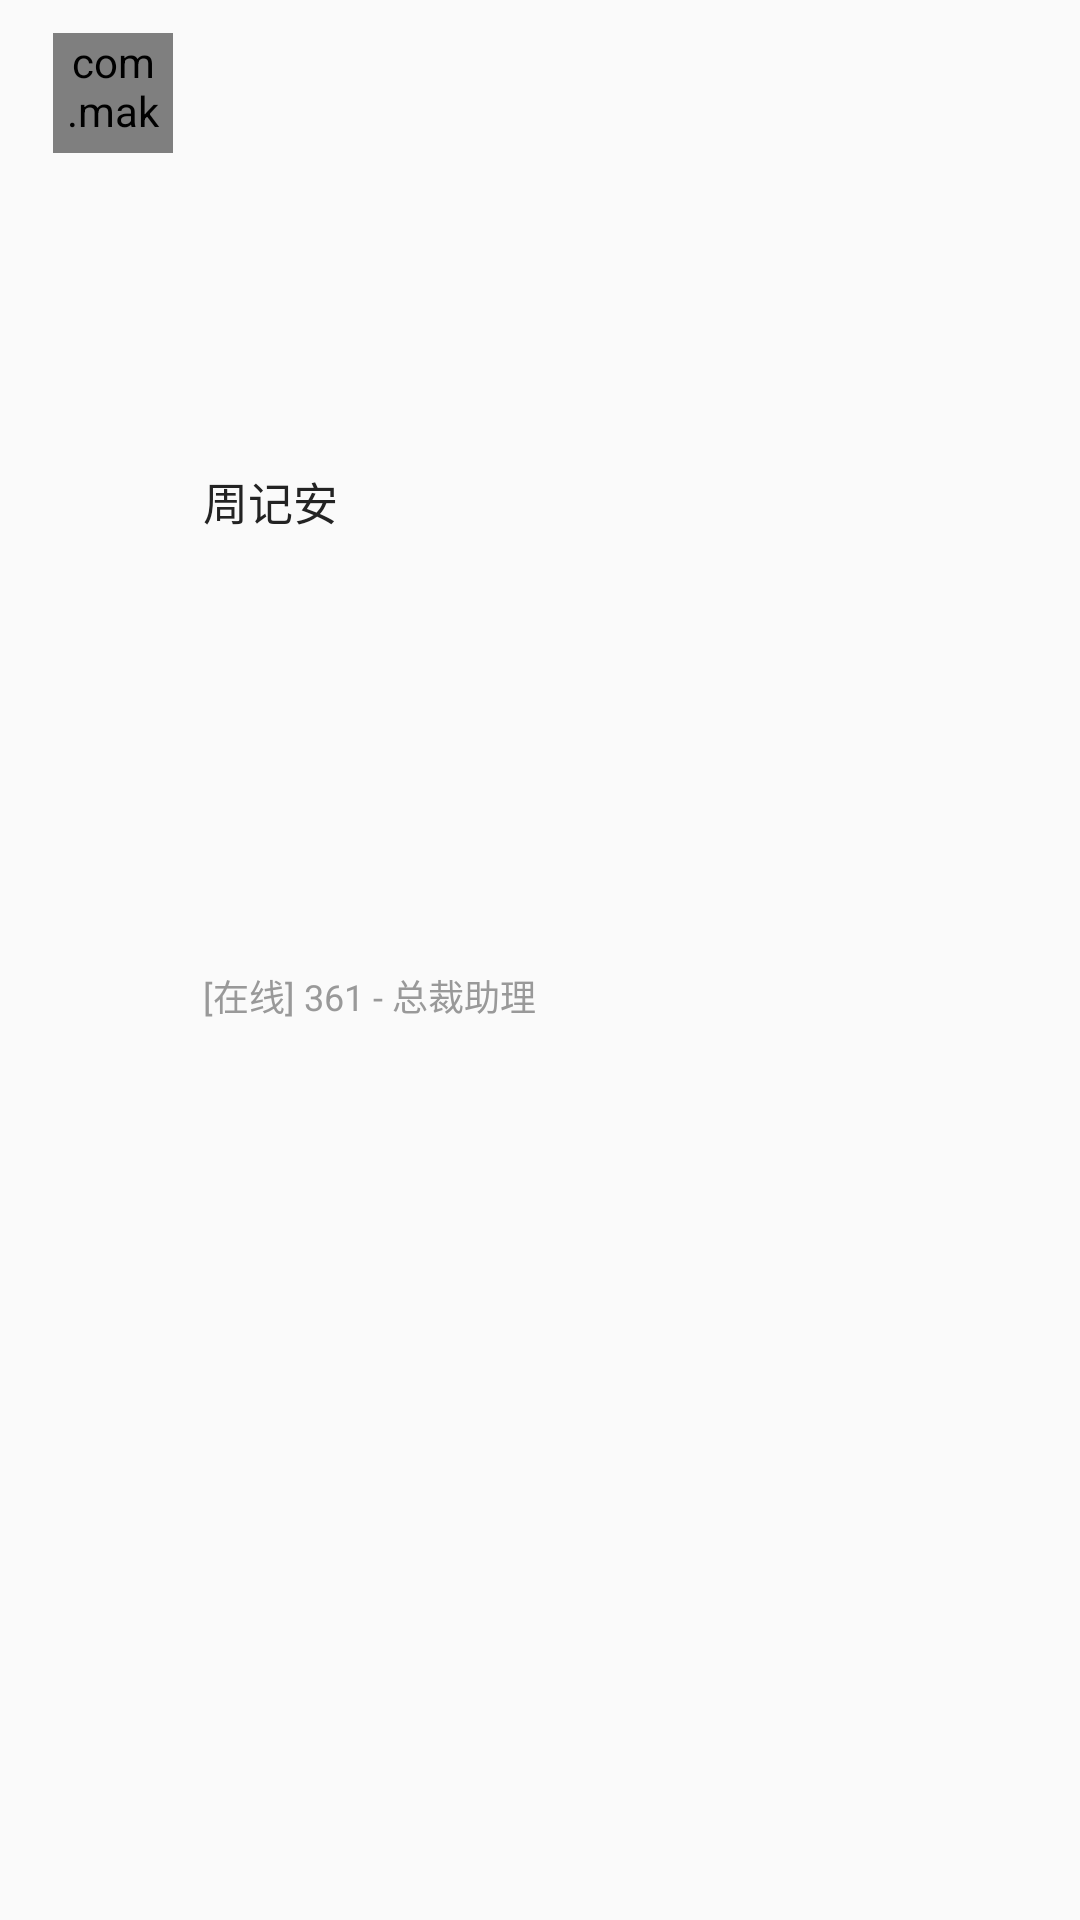

Produce the Android XML layout that renders to this screen, including the resource entries it uses.
<!-- AndroidManifest.xml: application theme AppTheme -->
<!-- res/layout/child.xml -->
<?xml version="1.0" encoding="utf-8"?>
<LinearLayout xmlns:android="http://schemas.android.com/apk/res/android"
    xmlns:app="http://schemas.android.com/apk/res-auto"
    xmlns:tools="http://schemas.android.com/tools"
    android:layout_width="match_parent"
    android:layout_height="56dp"
    android:orientation="vertical">

    <android.support.constraint.ConstraintLayout
        android:layout_width="match_parent"
        android:layout_height="match_parent"
        app:layout_constraintEnd_toEndOf="@+id/textView6"
        app:layout_constraintStart_toEndOf="@+id/textView6">

        <com.makeramen.roundedimageview.RoundedImageView
            android:id="@+id/imageView"
            android:layout_width="40dp"
            android:layout_height="40dp"
            android:layout_marginEnd="10dp"
            android:layout_marginStart="32dp"
            android:layout_marginTop="11dp"
            android:src="@mipmap/management_ic_approval"
            app:layout_constraintEnd_toStartOf="@+id/textView6"
            app:layout_constraintStart_toStartOf="parent"
            app:layout_constraintTop_toTopOf="parent"
            app:riv_corner_radius="8dp"
            app:riv_oval="true" />

        <TextView
            android:id="@+id/tv_child"
            android:layout_width="wrap_content"
            android:layout_height="wrap_content"
            android:layout_marginTop="11dp"
            android:text="周记安"
            android:textColor="#ff232323"
            android:textSize="15sp"
            app:layout_constraintBottom_toTopOf="@+id/textView6"
            app:layout_constraintStart_toStartOf="@+id/textView6"
            app:layout_constraintTop_toTopOf="parent" />

        <TextView
            android:id="@+id/textView6"
            android:layout_width="115dp"
            android:layout_height="18dp"
            android:layout_marginBottom="8dp"
            android:layout_marginEnd="192dp"
            android:layout_marginTop="21dp"
            android:text="[在线] 361 - 总裁助理"
            android:maxLines="1"
            android:textColor="#ff999999"
            android:textSize="12sp"
            app:layout_constraintBottom_toBottomOf="parent"
            app:layout_constraintEnd_toEndOf="parent"
            app:layout_constraintStart_toEndOf="@+id/imageView"
            app:layout_constraintTop_toTopOf="@+id/imageView" />
    </android.support.constraint.ConstraintLayout>



</LinearLayout>
<!-- resources referenced by this layout -->
<resources>
  <!-- mipmap management_ic_approval: png bitmap (mipmap-hdpi, 489 bytes) -->
  <style name="AppTheme" parent="Theme.AppCompat.Light.NoActionBar">
          
          <item name="colorPrimary">@color/colorPrimary</item>
          <item name="colorPrimaryDark">@color/colorPrimaryDark</item>
          <item name="colorAccent">@color/colorAccent</item>
          
      </style>
  <color name="colorPrimary">#3F51B5</color>
  <color name="colorPrimaryDark">#303F9F</color>
  <color name="colorAccent">#FF4081</color>
</resources>
